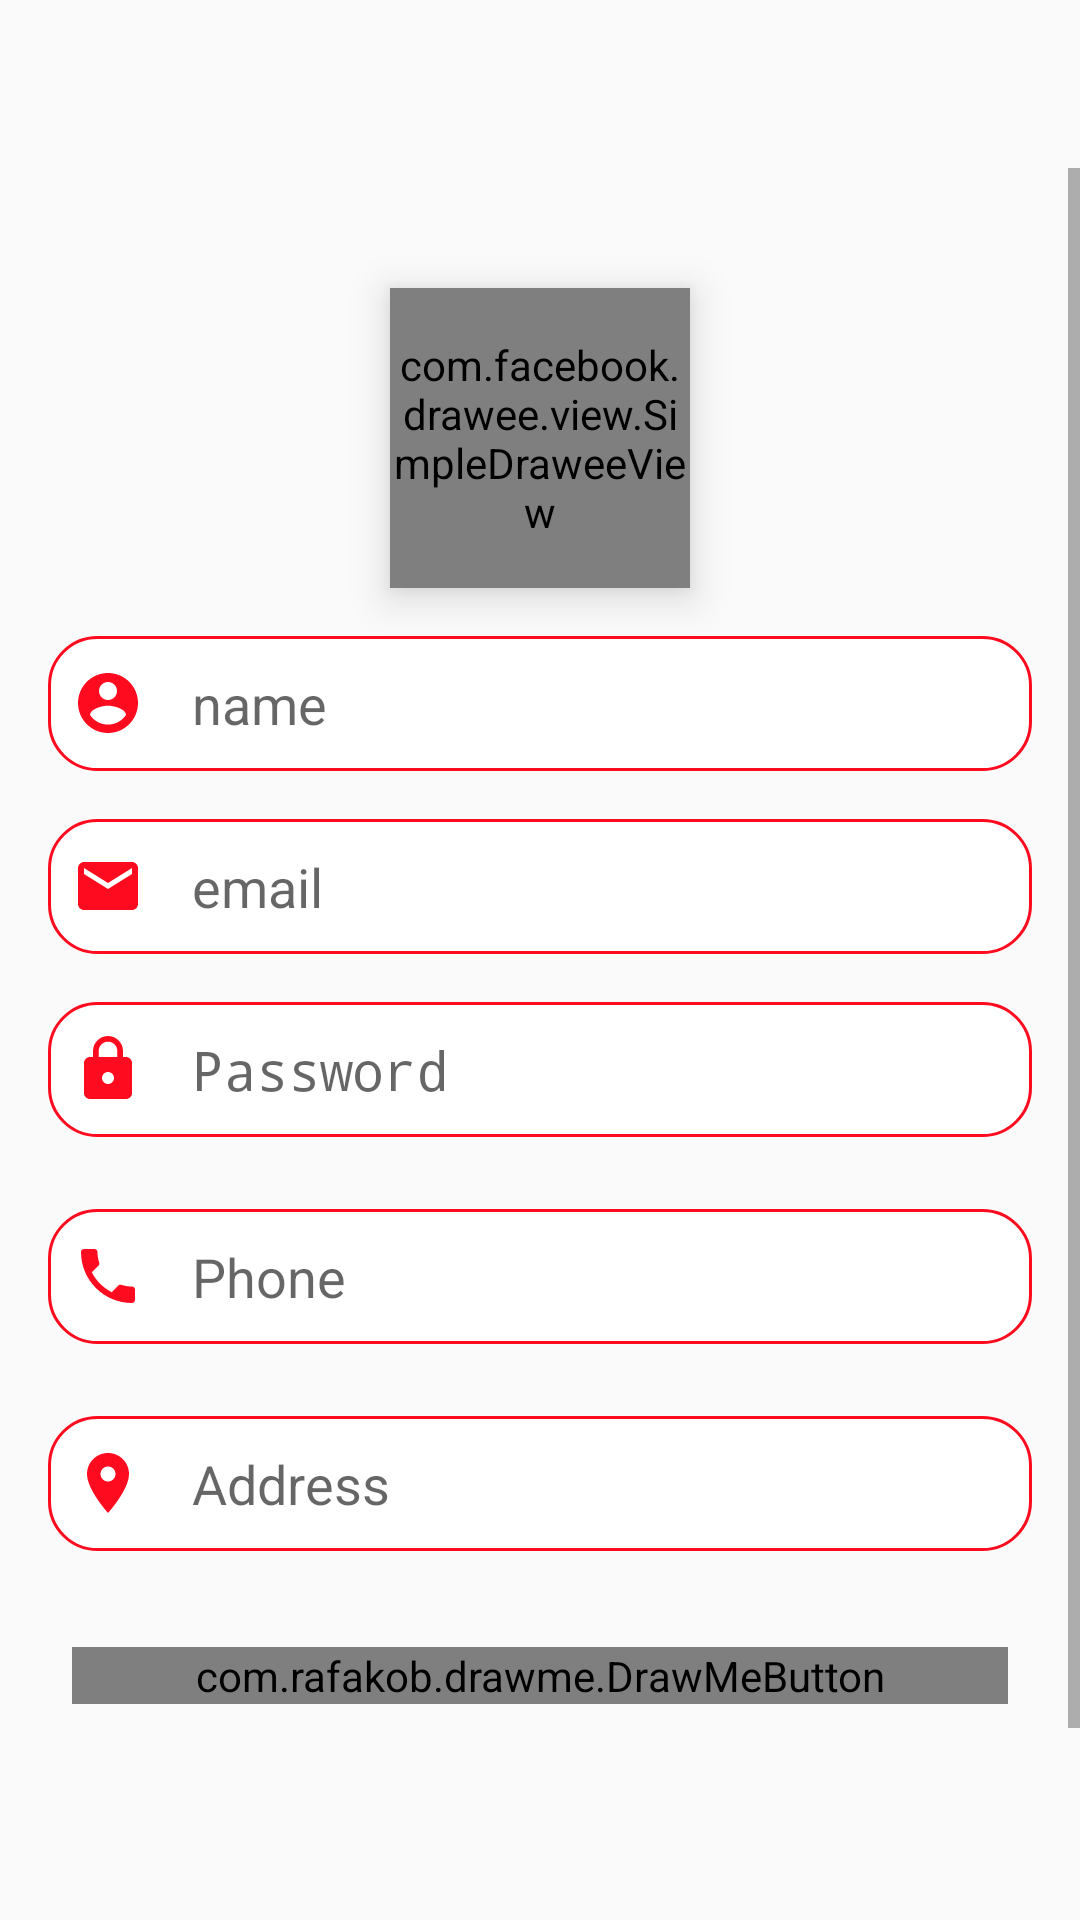

Here is an Android app screen rendered from its layout file. Give the layout XML and the strings, colors and styles it references.
<!-- AndroidManifest.xml: application theme AppTheme -->
<!-- res/layout/activity_edit_profile.xml -->
<?xml version="1.0" encoding="utf-8"?>
<RelativeLayout xmlns:android="http://schemas.android.com/apk/res/android"
    android:layout_width="match_parent"
    android:layout_height="match_parent"
    android:background="@drawable/ic_login_back">

    <ScrollView
        android:layout_width="match_parent"
        android:layout_height="wrap_content"
        android:layout_centerInParent="true">


        <LinearLayout
            android:layout_width="match_parent"
            android:layout_height="match_parent"
            android:layout_gravity="center"
            android:layout_marginTop="16dp"
            android:orientation="vertical">

            <com.facebook.drawee.view.SimpleDraweeView xmlns:fresco="http://schemas.android.com/apk/res-auto"
                android:id="@+id/add_image"
                android:layout_width="100dp"
                android:layout_height="100dp"
                android:layout_gravity="center_horizontal"
                android:layout_marginTop="16dp"
                android:layout_marginBottom="8dp"
                android:elevation="8dp"
                fresco:backgroundImage="@color/gray"
                fresco:placeholderImage="@drawable/ic_dummy_user"
                fresco:progressBarAutoRotateInterval="1000"
                fresco:roundAsCircle="true"
                fresco:roundingBorderColor="@android:color/white"
                fresco:roundingBorderWidth="2dp" />


            <EditText
                android:id="@+id/name"
                android:layout_width="match_parent"
                android:layout_height="45dp"
                android:layout_marginStart="16dp"
                android:layout_marginTop="8dp"
                android:layout_marginEnd="16dp"
                android:layout_marginBottom="8dp"
                android:background="@drawable/ic_edittext_back_shape"
                android:drawableStart="@drawable/ic_account_circle_black_24dp"
                android:drawablePadding="16dp"
                android:hint="@string/name"
                android:padding="8dp" />


            <EditText
                android:id="@+id/email"
                android:layout_width="match_parent"
                android:layout_height="45dp"
                android:layout_marginStart="16dp"
                android:layout_marginTop="8dp"
                android:layout_marginEnd="16dp"

                android:layout_marginBottom="8dp"
                android:background="@drawable/ic_edittext_back_shape"
                android:drawableStart="@drawable/ic_email_black_24dp"
                android:drawablePadding="16dp"
                android:hint="@string/email"
                android:padding="8dp" />


            <EditText
                android:id="@+id/pass"
                android:layout_width="match_parent"
                android:layout_height="45dp"
                android:layout_marginStart="16dp"
                android:layout_marginTop="8dp"
                android:layout_marginEnd="16dp"
                android:layout_marginBottom="8dp"
                android:background="@drawable/ic_edittext_back_shape"
                android:drawableStart="@drawable/ic_lock_black_24dp"
                android:drawablePadding="16dp"
                android:hint="@string/password"
                android:inputType="textPassword"
                android:padding="8dp" />

            <EditText
                android:id="@+id/phone"
                android:layout_width="match_parent"
                android:layout_height="45dp"
                android:layout_margin="16dp"
                android:layout_marginStart="16dp"
                android:layout_marginTop="8dp"
                android:layout_marginBottom="8dp"
                android:background="@drawable/ic_edittext_back_shape"
                android:drawableStart="@drawable/ic_call_black_24dp"
                android:drawablePadding="16dp"
                android:hint="@string/phone"
                android:padding="8dp" />


            <EditText
                android:id="@+id/address"
                android:layout_width="match_parent"
                android:layout_height="45dp"
                android:layout_marginStart="16dp"
                android:layout_marginTop="8dp"
                android:layout_marginEnd="16dp"
                android:layout_marginBottom="8dp"
                android:background="@drawable/ic_edittext_back_shape"
                android:drawableStart="@drawable/ic_location_on_black_24dp"
                android:drawablePadding="16dp"
                android:hint="@string/address"
                android:padding="8dp" />

            <com.rafakob.drawme.DrawMeButton xmlns:drawme="http://schemas.android.com/apk/res-auto"
                android:id="@+id/button"
                android:layout_width="match_parent"
                android:layout_height="wrap_content"
                android:layout_margin="24dp"
                android:text="@string/edit"
                android:textColor="@color/white"
                android:textSize="18sp"
                drawme:dm_backColor="@color/colorPrimary"
                drawme:dm_backColorDisabled="@color/grey"
                drawme:dm_backColorPressed="@color/colorPrimaryDark"
                drawme:dm_radius="10dp" />
        </LinearLayout>

    </ScrollView>

</RelativeLayout>
<!-- resources referenced by this layout -->
<resources>
  <color name="colorPrimary">#fe0b1f</color>
  <color name="colorPrimaryDark">#8e0010</color>
  <color name="gray">#E4E4E4</color>
  <color name="grey">#9B9B9B</color>
  <color name="white">#fff</color>
  <!-- drawable ic_account_circle_black_24dp (drawable) -->
  <vector android:height="24dp" android:tint="#FE0B1F"
      android:viewportHeight="24.0" android:viewportWidth="24.0"
      android:width="24dp" xmlns:android="http://schemas.android.com/apk/res/android">
      <path android:fillColor="#FF000000" android:pathData="M12,2C6.48,2 2,6.48 2,12s4.48,10 10,10 10,-4.48 10,-10S17.52,2 12,2zM12,5c1.66,0 3,1.34 3,3s-1.34,3 -3,3 -3,-1.34 -3,-3 1.34,-3 3,-3zM12,19.2c-2.5,0 -4.71,-1.28 -6,-3.22 0.03,-1.99 4,-3.08 6,-3.08 1.99,0 5.97,1.09 6,3.08 -1.29,1.94 -3.5,3.22 -6,3.22z"/>
  </vector>
  <!-- drawable ic_call_black_24dp (drawable) -->
  <vector android:height="24dp" android:tint="#FE0B1F"
      android:viewportHeight="24.0" android:viewportWidth="24.0"
      android:width="24dp" xmlns:android="http://schemas.android.com/apk/res/android">
      <path android:fillColor="#FF000000" android:pathData="M6.62,10.79c1.44,2.83 3.76,5.14 6.59,6.59l2.2,-2.2c0.27,-0.27 0.67,-0.36 1.02,-0.24 1.12,0.37 2.33,0.57 3.57,0.57 0.55,0 1,0.45 1,1V20c0,0.55 -0.45,1 -1,1 -9.39,0 -17,-7.61 -17,-17 0,-0.55 0.45,-1 1,-1h3.5c0.55,0 1,0.45 1,1 0,1.25 0.2,2.45 0.57,3.57 0.11,0.35 0.03,0.74 -0.25,1.02l-2.2,2.2z"/>
  </vector>
  <!-- drawable ic_edittext_back_shape (drawable) -->
  <?xml version="1.0" encoding="utf-8"?>
  <shape xmlns:android="http://schemas.android.com/apk/res/android">
  
      <corners
          android:radius="16dp"/>
      <stroke
          android:width="1dp"
          android:color="#fe0b1f"/>
      <solid
          android:color="#FFFFFF"/>
  
  </shape>
  <!-- drawable ic_email_black_24dp (drawable) -->
  <vector android:height="24dp" android:tint="#FE0B1F"
      android:viewportHeight="24.0" android:viewportWidth="24.0"
      android:width="24dp" xmlns:android="http://schemas.android.com/apk/res/android">
      <path android:fillColor="#FF000000" android:pathData="M20,4L4,4c-1.1,0 -1.99,0.9 -1.99,2L2,18c0,1.1 0.9,2 2,2h16c1.1,0 2,-0.9 2,-2L22,6c0,-1.1 -0.9,-2 -2,-2zM20,8l-8,5 -8,-5L4,6l8,5 8,-5v2z"/>
  </vector>
  <!-- drawable ic_location_on_black_24dp (drawable) -->
  <vector android:height="24dp" android:tint="#FE0B1F"
      android:viewportHeight="24.0" android:viewportWidth="24.0"
      android:width="24dp" xmlns:android="http://schemas.android.com/apk/res/android">
      <path android:fillColor="#FF000000" android:pathData="M12,2C8.13,2 5,5.13 5,9c0,5.25 7,13 7,13s7,-7.75 7,-13c0,-3.87 -3.13,-7 -7,-7zM12,11.5c-1.38,0 -2.5,-1.12 -2.5,-2.5s1.12,-2.5 2.5,-2.5 2.5,1.12 2.5,2.5 -1.12,2.5 -2.5,2.5z"/>
  </vector>
  <!-- drawable ic_lock_black_24dp (drawable) -->
  <vector android:height="24dp" android:tint="#FE0B1F"
      android:viewportHeight="24.0" android:viewportWidth="24.0"
      android:width="24dp" xmlns:android="http://schemas.android.com/apk/res/android">
      <path android:fillColor="#FF000000" android:pathData="M18,8h-1L17,6c0,-2.76 -2.24,-5 -5,-5S7,3.24 7,6v2L6,8c-1.1,0 -2,0.9 -2,2v10c0,1.1 0.9,2 2,2h12c1.1,0 2,-0.9 2,-2L20,10c0,-1.1 -0.9,-2 -2,-2zM12,17c-1.1,0 -2,-0.9 -2,-2s0.9,-2 2,-2 2,0.9 2,2 -0.9,2 -2,2zM15.1,8L8.9,8L8.9,6c0,-1.71 1.39,-3.1 3.1,-3.1 1.71,0 3.1,1.39 3.1,3.1v2z"/>
  </vector>
  <string name="address">Address</string>
  <string name="edit">Edit</string>
  <string name="email">email</string>
  <string name="name">name</string>
  <string name="password">Password</string>
  <string name="phone">Phone</string>
  <style name="AppTheme" parent="Theme.AppCompat.Light.DarkActionBar">
          
          <item name="colorPrimary">@color/colorPrimary</item>
          <item name="colorPrimaryDark">@color/colorPrimaryDark</item>
          <item name="colorAccent">@color/colorAccent</item>
      </style>
  <color name="colorAccent">#D81B60</color>
</resources>
